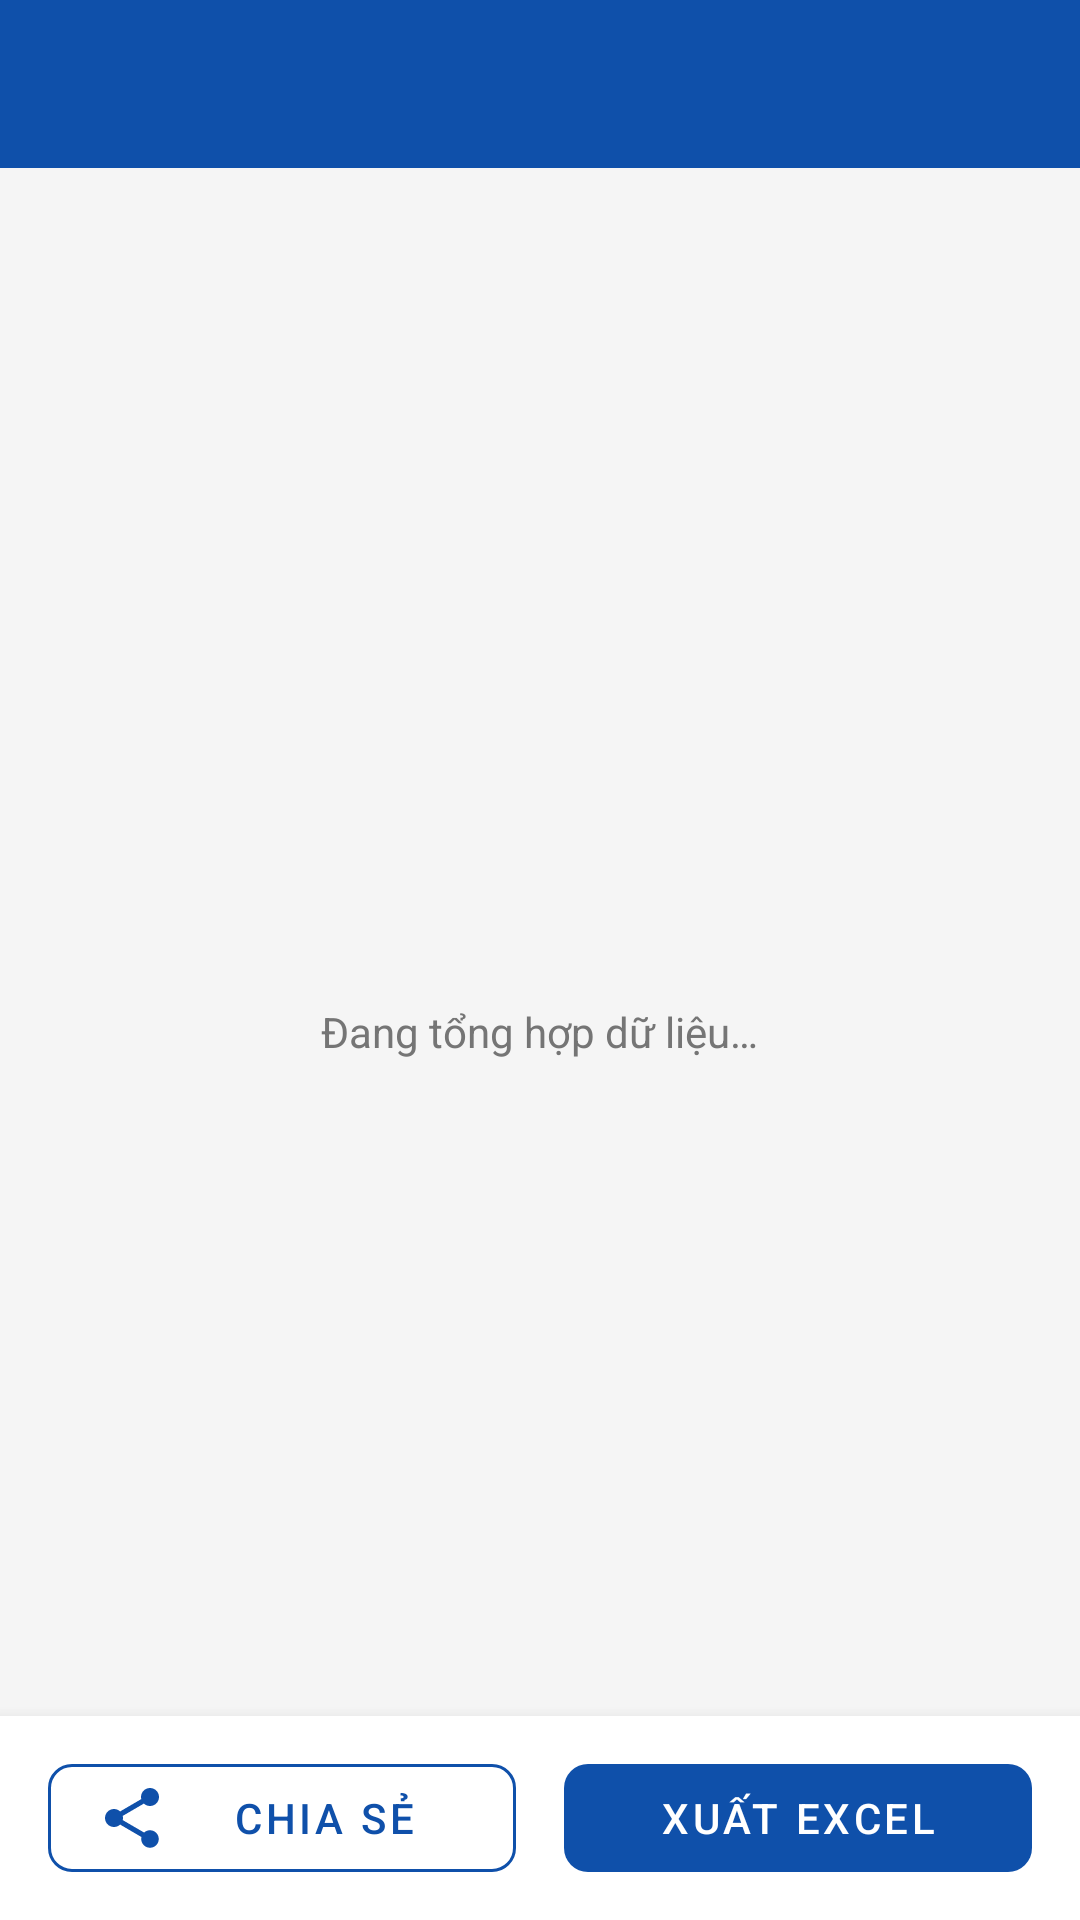

The Android layout XML behind this screen, and the referenced resources:
<!-- AndroidManifest.xml: application theme Theme.AttendanceApp -->
<!-- res/layout/activity_attendance_report_preview.xml -->
<?xml version="1.0" encoding="utf-8"?>
<LinearLayout xmlns:android="http://schemas.android.com/apk/res/android"
    xmlns:app="http://schemas.android.com/apk/res-auto"
    android:layout_width="match_parent"
    android:layout_height="match_parent"
    android:background="@color/background"
    android:orientation="vertical">

    <androidx.appcompat.widget.Toolbar
        android:id="@+id/toolbar"
        android:layout_width="match_parent"
        android:layout_height="?attr/actionBarSize"
        android:background="@color/primary_blue"
        app:subtitleTextColor="@color/white"
        app:titleTextColor="@color/white" />

    
    <TextView
        android:id="@+id/tv_ongoing_notice"
        android:layout_width="match_parent"
        android:layout_height="wrap_content"
        android:background="@color/primary_light_transparent"
        android:drawablePadding="8dp"
        android:gravity="center_vertical"
        android:paddingStart="16dp"
        android:paddingTop="8dp"
        android:paddingEnd="16dp"
        android:paddingBottom="8dp"
        android:textColor="@color/text_primary"
        android:textSize="13sp"
        android:visibility="gone"
        app:drawableStartCompat="@drawable/ic_info_circle" />

    <FrameLayout
        android:layout_width="match_parent"
        android:layout_height="0dp"
        android:layout_weight="1">

        <WebView
            android:id="@+id/web_view"
            android:layout_width="match_parent"
            android:layout_height="match_parent"
            android:background="@color/white"
            android:visibility="invisible" />

        
        <LinearLayout
            android:id="@+id/layout_loading"
            android:layout_width="wrap_content"
            android:layout_height="wrap_content"
            android:layout_gravity="center"
            android:gravity="center_horizontal"
            android:orientation="vertical">

            <ProgressBar
                android:layout_width="48dp"
                android:layout_height="48dp"
                android:indeterminateTint="@color/primary_blue" />

            <TextView
                android:layout_width="wrap_content"
                android:layout_height="wrap_content"
                android:layout_marginTop="12dp"
                android:text="@string/report_loading"
                android:textColor="@color/text_secondary"
                android:textSize="14sp" />
        </LinearLayout>

        
        <LinearLayout
            android:id="@+id/layout_message"
            android:layout_width="match_parent"
            android:layout_height="wrap_content"
            android:layout_gravity="center"
            android:gravity="center_horizontal"
            android:orientation="vertical"
            android:padding="32dp"
            android:visibility="gone">

            <ImageView
                android:id="@+id/iv_message"
                android:layout_width="64dp"
                android:layout_height="64dp"
                android:contentDescription="@null"
                android:src="@drawable/ic_calendar_empty"
                app:tint="@color/text_secondary" />

            <TextView
                android:id="@+id/tv_message"
                android:layout_width="wrap_content"
                android:layout_height="wrap_content"
                android:layout_marginTop="12dp"
                android:gravity="center"
                android:textColor="@color/text_secondary"
                android:textSize="15sp" />

            <com.google.android.material.button.MaterialButton
                android:id="@+id/btn_retry"
                style="@style/Widget.AttendanceApp.Button.Outlined"
                android:layout_width="wrap_content"
                android:layout_height="wrap_content"
                android:layout_marginTop="16dp"
                android:text="@string/report_retry"
                android:visibility="gone" />
        </LinearLayout>
    </FrameLayout>

    
    <LinearLayout
        android:layout_width="match_parent"
        android:layout_height="wrap_content"
        android:background="@color/card_surface"
        android:elevation="8dp"
        android:orientation="horizontal"
        android:paddingStart="16dp"
        android:paddingTop="10dp"
        android:paddingEnd="16dp"
        android:paddingBottom="10dp">

        <com.google.android.material.button.MaterialButton
            android:id="@+id/btn_share"
            style="@style/Widget.AttendanceApp.Button.Outlined"
            android:layout_width="0dp"
            android:layout_height="wrap_content"
            android:layout_marginEnd="8dp"
            android:layout_weight="1"
            android:enabled="false"
            android:text="@string/report_share"
            app:icon="@drawable/ic_share"
            app:iconTint="@color/primary_blue" />

        <com.google.android.material.button.MaterialButton
            android:id="@+id/btn_export"
            style="@style/Widget.AttendanceApp.Button.Primary"
            android:layout_width="0dp"
            android:layout_height="wrap_content"
            android:layout_marginStart="8dp"
            android:layout_weight="1"
            android:enabled="false"
            android:text="@string/report_export_excel"
            app:icon="@drawable/ic_download"
            app:iconTint="@color/white" />
    </LinearLayout>
</LinearLayout>
<!-- resources referenced by this layout -->
<resources>
  <color name="background">#F5F5F5</color>
  <color name="card_surface">#FFFFFF</color>
  <color name="primary_blue">#0f50aa</color>
  <color name="primary_light_transparent">#D4F1FF</color>
  <color name="text_primary">#212121</color>
  <color name="text_secondary">#757575</color>
  <color name="white">#FFFFFF</color>
  <!-- drawable ic_calendar_empty (drawable) -->
  <?xml version="1.0" encoding="utf-8"?>
  <vector xmlns:android="http://schemas.android.com/apk/res/android"
      android:width="96dp"
      android:height="96dp"
      android:viewportWidth="24"
      android:viewportHeight="24">
      <path
          android:fillColor="#FF000000"
          android:pathData="M7,2h2v2h6V2h2v2h3v18H4V4h3V2zm12,6H5v12h14V8z" />
      <path
          android:fillColor="#FF000000"
          android:pathData="M7,10h4v4H7z" />
  </vector>
  <!-- drawable ic_share (drawable) -->
  <vector xmlns:android="http://schemas.android.com/apk/res/android"
      android:width="24dp"
      android:height="24dp"
      android:viewportWidth="24"
      android:viewportHeight="24">
      <path
          android:fillColor="@color/primary_blue"
          android:pathData="M18,16.08c-0.76,0 -1.44,0.3 -1.96,0.77L8.91,12.7c0.05,-0.23 0.09,-0.46 0.09,-0.7s-0.04,-0.47 -0.09,-0.7l7.05,-4.11c0.54,0.5 1.25,0.81 2.04,0.81 1.66,0 3,-1.34 3,-3s-1.34,-3 -3,-3 -3,1.34 -3,3c0,0.24 0.04,0.47 0.09,0.7L8.04,9.81C7.5,9.31 6.79,9 6,9c-1.66,0 -3,1.34 -3,3s1.34,3 3,3c0.79,0 1.5,-0.31 2.04,-0.81l7.12,4.16c-0.05,0.21 -0.08,0.43 -0.08,0.65 0,1.61 1.31,2.92 2.92,2.92 1.61,0 2.92,-1.31 2.92,-2.92s-1.31,-2.92 -2.92,-2.92z" />
  </vector>
  <string name="report_export_excel">Xuất Excel</string>
  <string name="report_loading">Đang tổng hợp dữ liệu…</string>
  <string name="report_retry">Thử lại</string>
  <string name="report_share">Chia sẻ</string>
  <style name="Widget.AttendanceApp.Button.Outlined" parent="Widget.MaterialComponents.Button.OutlinedButton">
          <item name="strokeColor">@color/primary_blue</item>
          <item name="android:textColor">@color/primary_blue</item>
          <item name="cornerRadius">8dp</item>
      </style>
  <style name="Widget.AttendanceApp.Button.Primary" parent="Widget.MaterialComponents.Button">
          <item name="backgroundTint">@color/primary_blue</item>
          <item name="android:textColor">@color/white</item>
          <item name="cornerRadius">8dp</item>
      </style>
  <style name="Theme.AttendanceApp" parent="Theme.MaterialComponents.DayNight.DarkActionBar">
          <item name="colorPrimary">@color/primary_blue</item>
          <item name="colorPrimaryVariant">@color/primary_dark</item>
          <item name="colorOnPrimary">@color/white</item>
          <item name="colorSecondary">@color/primary_light</item>
          <item name="colorSecondaryVariant">@color/primary_dark</item>
          <item name="colorOnSecondary">@color/white</item>
          <item name="android:colorBackground">@color/background</item>
          <item name="android:statusBarColor">@color/primary_dark</item>
          <item name="windowActionBar">false</item>
          <item name="windowNoTitle">true</item>
      </style>
  <color name="primary_dark">#0D47A1</color>
  <color name="primary_light">#0f50aa</color>
</resources>
